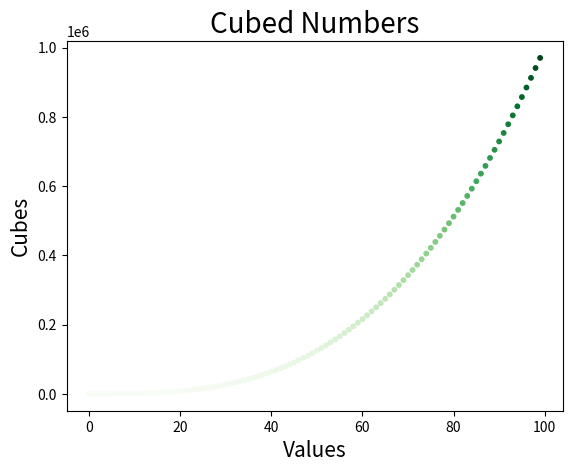

Generate this figure with matplotlib:
import matplotlib.pyplot as plt

# Generate the data.
x_values = list(range(0,100))
y_values = [x**3 for x in x_values]

# Create a scatter plot.
plt.scatter(x_values, y_values, c=y_values, cmap=plt.cm.Greens, s=10)

# Format the look of the plot.
plt.title("Cubed Numbers", fontsize=20)
plt.xlabel("Values",fontsize=15)
plt.ylabel("Cubes",fontsize=15)
plt.tick_params(axis='both', which='major', labelsize=10)

# Show the graph.
plt.show()